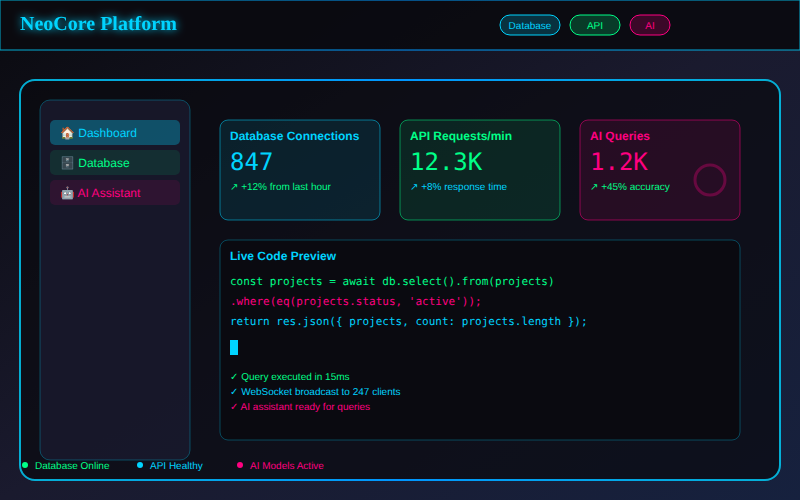
t = 0.00 s
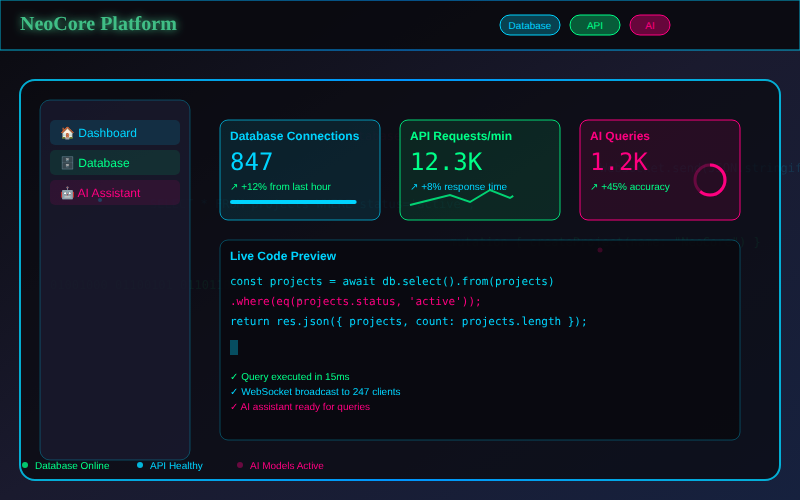
t = 1.67 s
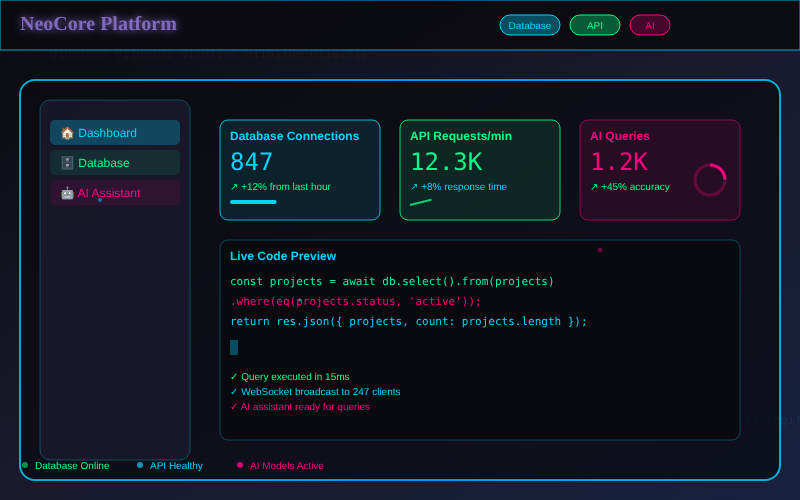
t = 3.33 s
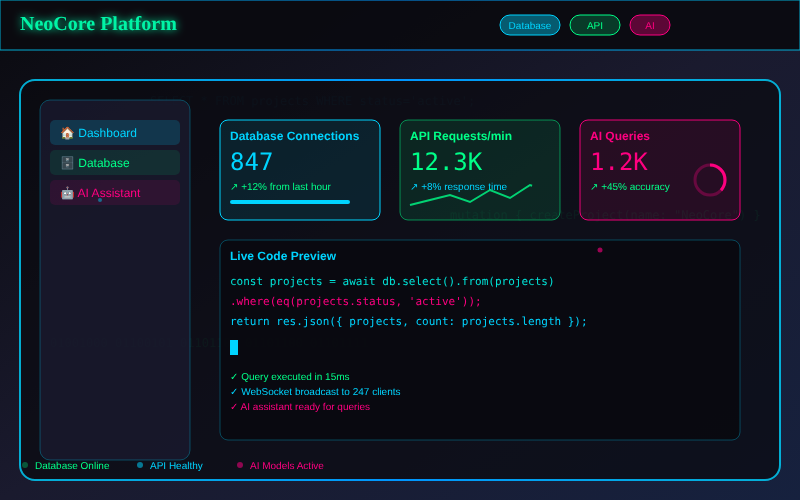
t = 5.00 s
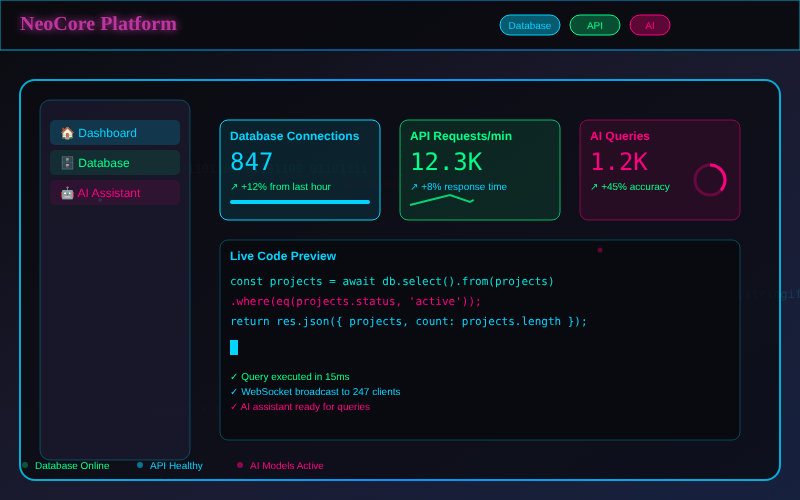
t = 7.00 s
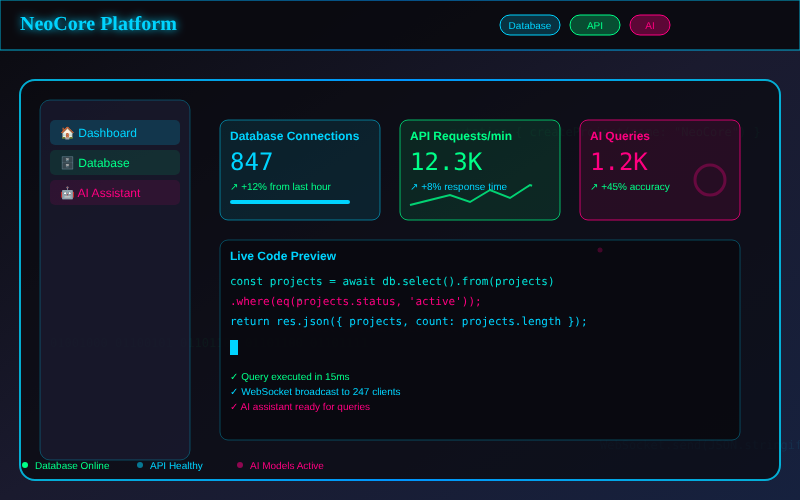
t = 8.00 s

The animated SVG that drew these frames (rendered in a browser with its animation timeline set to each time). Animation: 32 SMIL elements (animate=29,animateMotion=3); one cycle of 10.00 s, repeats indefinitely.

<svg width="800" height="500" xmlns="http://www.w3.org/2000/svg">
  <defs>
    <!-- Gradients -->
    <linearGradient id="bgGradient" x1="0%" y1="0%" x2="100%" y2="100%">
      <stop offset="0%" style="stop-color:#0a0a0f;stop-opacity:1" />
      <stop offset="50%" style="stop-color:#1a1a2e;stop-opacity:1" />
      <stop offset="100%" style="stop-color:#16213e;stop-opacity:1" />
    </linearGradient>
    
    <linearGradient id="neonBlue" x1="0%" y1="0%" x2="100%" y2="0%">
      <stop offset="0%" style="stop-color:#00d4ff;stop-opacity:0.8" />
      <stop offset="50%" style="stop-color:#0095ff;stop-opacity:1" />
      <stop offset="100%" style="stop-color:#00d4ff;stop-opacity:0.8" />
    </linearGradient>
    
    <radialGradient id="glow" cx="50%" cy="50%" r="50%">
      <stop offset="0%" style="stop-color:#00d4ff;stop-opacity:0.6" />
      <stop offset="70%" style="stop-color:#00d4ff;stop-opacity:0.2" />
      <stop offset="100%" style="stop-color:#00d4ff;stop-opacity:0" />
    </radialGradient>
    
    <!-- Filters -->
    <filter id="glow-effect" x="-50%" y="-50%" width="200%" height="200%">
      <feGaussianBlur stdDeviation="4" result="coloredBlur"/>
      <feMerge> 
        <feMergeNode in="coloredBlur"/>
        <feMergeNode in="SourceGraphic"/>
      </feMerge>
    </filter>
  </defs>
  
  <!-- Background -->
  <rect width="100%" height="100%" fill="url(#bgGradient)" />
  
  <!-- Matrix rain effect -->
  <g opacity="0.3">
    <!-- Column 1 -->
    <text x="50" y="0" fill="#00ff88" font-family="monospace" font-size="12" opacity="0.7">
      01001000 01100101 01101100 01101100 01101111
      <animate attributeName="y" values="0;520" dur="3s" repeatCount="indefinite" />
      <animate attributeName="opacity" values="0;0.7;0" dur="3s" repeatCount="indefinite" />
    </text>
    
    <!-- Column 2 -->
    <text x="150" y="-50" fill="#00d4ff" font-family="monospace" font-size="12" opacity="0.6">
      SELECT * FROM projects WHERE status='active';
      <animate attributeName="y" values="-50;570" dur="4s" repeatCount="indefinite" />
      <animate attributeName="opacity" values="0;0.6;0" dur="4s" repeatCount="indefinite" />
    </text>
    
    <!-- Column 3 -->
    <text x="300" y="-100" fill="#ff0080" font-family="monospace" font-size="12" opacity="0.5">
      await database.connect()
      <animate attributeName="y" values="-100;620" dur="5s" repeatCount="indefinite" />
      <animate attributeName="opacity" values="0;0.5;0" dur="5s" repeatCount="indefinite" />
    </text>
    
    <!-- Column 4 -->
    <text x="450" y="-30" fill="#00ff88" font-family="monospace" font-size="12" opacity="0.8">
      mutation { createProject(name: "NeoCore") }
      <animate attributeName="y" values="-30;550" dur="3.5s" repeatCount="indefinite" />
      <animate attributeName="opacity" values="0;0.8;0" dur="3.5s" repeatCount="indefinite" />
    </text>
    
    <!-- Column 5 -->
    <text x="600" y="-80" fill="#00d4ff" font-family="monospace" font-size="12" opacity="0.6">
      WebSocket.send(JSON.stringify({type:'metrics'}))
      <animate attributeName="y" values="-80;600" dur="4.5s" repeatCount="indefinite" />
      <animate attributeName="opacity" values="0;0.6;0" dur="4.5s" repeatCount="indefinite" />
    </text>
  </g>
  
  <!-- Header bar -->
  <rect x="0" y="0" width="100%" height="50" fill="rgba(10, 10, 15, 0.9)" stroke="url(#neonBlue)" stroke-width="1" />
  
  <!-- NeoCore Logo -->
  <text x="20" y="30" fill="#00d4ff" font-family="Arial Black" font-size="20" font-weight="bold" filter="url(#glow-effect)">
    NeoCore Platform
    <animate attributeName="fill" values="#00d4ff;#00ff88;#ff0080;#00d4ff" dur="4s" repeatCount="indefinite" />
  </text>
  
  <!-- Navigation indicators -->
  <g transform="translate(500, 15)">
    <rect x="0" y="0" width="60" height="20" rx="10" fill="rgba(0, 212, 255, 0.2)" stroke="#00d4ff" stroke-width="1">
      <animate attributeName="fill" values="rgba(0, 212, 255, 0.2);rgba(0, 212, 255, 0.4);rgba(0, 212, 255, 0.2)" dur="2s" repeatCount="indefinite" />
    </rect>
    <text x="30" y="14" fill="#00d4ff" font-family="Arial" font-size="10" text-anchor="middle">Database</text>
  </g>
  
  <g transform="translate(570, 15)">
    <rect x="0" y="0" width="50" height="20" rx="10" fill="rgba(0, 255, 136, 0.2)" stroke="#00ff88" stroke-width="1">
      <animate attributeName="fill" values="rgba(0, 255, 136, 0.2);rgba(0, 255, 136, 0.4);rgba(0, 255, 136, 0.2)" dur="2.5s" repeatCount="indefinite" />
    </rect>
    <text x="25" y="14" fill="#00ff88" font-family="Arial" font-size="10" text-anchor="middle">API</text>
  </g>
  
  <g transform="translate(630, 15)">
    <rect x="0" y="0" width="40" height="20" rx="10" fill="rgba(255, 0, 128, 0.2)" stroke="#ff0080" stroke-width="1">
      <animate attributeName="fill" values="rgba(255, 0, 128, 0.2);rgba(255, 0, 128, 0.4);rgba(255, 0, 128, 0.2)" dur="3s" repeatCount="indefinite" />
    </rect>
    <text x="20" y="14" fill="#ff0080" font-family="Arial" font-size="10" text-anchor="middle">AI</text>
  </g>
  
  <!-- Main dashboard area -->
  <rect x="20" y="80" width="760" height="400" rx="15" fill="rgba(10, 10, 15, 0.7)" stroke="url(#neonBlue)" stroke-width="2" />
  
  <!-- Sidebar -->
  <rect x="40" y="100" width="150" height="360" rx="10" fill="rgba(26, 26, 46, 0.8)" stroke="rgba(0, 212, 255, 0.3)" stroke-width="1" />
  
  <!-- Sidebar items -->
  <g transform="translate(50, 120)">
    <rect x="0" y="0" width="130" height="25" rx="5" fill="rgba(0, 212, 255, 0.3)">
      <animate attributeName="fill" values="rgba(0, 212, 255, 0.3);rgba(0, 212, 255, 0.1);rgba(0, 212, 255, 0.3)" dur="3s" repeatCount="indefinite" />
    </rect>
    <text x="10" y="17" fill="#00d4ff" font-family="Arial" font-size="12">🏠 Dashboard</text>
  </g>
  
  <g transform="translate(50, 150)">
    <rect x="0" y="0" width="130" height="25" rx="5" fill="rgba(0, 255, 136, 0.1)" />
    <text x="10" y="17" fill="#00ff88" font-family="Arial" font-size="12">🗄️ Database</text>
  </g>
  
  <g transform="translate(50, 180)">
    <rect x="0" y="0" width="130" height="25" rx="5" fill="rgba(255, 0, 128, 0.1)" />
    <text x="10" y="17" fill="#ff0080" font-family="Arial" font-size="12">🤖 AI Assistant</text>
  </g>
  
  <!-- Main content area with animated charts -->
  <g transform="translate(220, 120)">
    <!-- Metrics card 1 -->
    <rect x="0" y="0" width="160" height="100" rx="8" fill="rgba(0, 212, 255, 0.1)" stroke="#00d4ff" stroke-width="1">
      <animate attributeName="stroke-opacity" values="0.5;1;0.5" dur="2s" repeatCount="indefinite" />
    </rect>
    <text x="10" y="20" fill="#00d4ff" font-family="Arial" font-size="12" font-weight="bold">Database Connections</text>
    <text x="10" y="50" fill="#00d4ff" font-family="monospace" font-size="24">847</text>
    <text x="10" y="70" fill="#00ff88" font-family="Arial" font-size="10">↗ +12% from last hour</text>
    
    <!-- Animated bar -->
    <rect x="10" y="80" width="0" height="4" rx="2" fill="#00d4ff">
      <animate attributeName="width" values="0;140;120;140" dur="3s" repeatCount="indefinite" />
    </rect>
  </g>
  
  <!-- Metrics card 2 -->
  <g transform="translate(400, 120)">
    <rect x="0" y="0" width="160" height="100" rx="8" fill="rgba(0, 255, 136, 0.1)" stroke="#00ff88" stroke-width="1">
      <animate attributeName="stroke-opacity" values="0.5;1;0.5" dur="2.5s" repeatCount="indefinite" />
    </rect>
    <text x="10" y="20" fill="#00ff88" font-family="Arial" font-size="12" font-weight="bold">API Requests/min</text>
    <text x="10" y="50" fill="#00ff88" font-family="monospace" font-size="24">12.3K</text>
    <text x="10" y="70" fill="#00d4ff" font-family="Arial" font-size="10">↗ +8% response time</text>
    
    <!-- Animated line chart -->
    <polyline points="10,85 30,80 50,75 70,82 90,70 110,78 130,65 150,72" 
              stroke="#00ff88" stroke-width="2" fill="none" opacity="0.8">
      <animate attributeName="stroke-dasharray" values="0,200;200,200" dur="3s" repeatCount="indefinite" />
    </polyline>
  </g>
  
  <!-- Metrics card 3 -->
  <g transform="translate(580, 120)">
    <rect x="0" y="0" width="160" height="100" rx="8" fill="rgba(255, 0, 128, 0.1)" stroke="#ff0080" stroke-width="1">
      <animate attributeName="stroke-opacity" values="0.5;1;0.5" dur="3.5s" repeatCount="indefinite" />
    </rect>
    <text x="10" y="20" fill="#ff0080" font-family="Arial" font-size="12" font-weight="bold">AI Queries</text>
    <text x="10" y="50" fill="#ff0080" font-family="monospace" font-size="24">1.2K</text>
    <text x="10" y="70" fill="#00ff88" font-family="Arial" font-size="10">↗ +45% accuracy</text>
    
    <!-- Animated circle progress -->
    <circle cx="130" cy="60" r="15" stroke="rgba(255, 0, 128, 0.3)" stroke-width="3" fill="none" />
    <circle cx="130" cy="60" r="15" stroke="#ff0080" stroke-width="3" fill="none" 
            stroke-dasharray="94" stroke-dashoffset="94" transform="rotate(-90 130 60)">
      <animate attributeName="stroke-dashoffset" values="94;25;94" dur="4s" repeatCount="indefinite" />
    </circle>
  </g>
  
  <!-- Bottom section with code preview -->
  <g transform="translate(220, 240)">
    <rect x="0" y="0" width="520" height="200" rx="8" fill="rgba(10, 10, 15, 0.9)" stroke="rgba(0, 212, 255, 0.3)" stroke-width="1" />
    <text x="10" y="20" fill="#00d4ff" font-family="Arial" font-size="12" font-weight="bold">Live Code Preview</text>
    
    <!-- Code lines with typing animation -->
    <text x="10" y="45" fill="#00ff88" font-family="monospace" font-size="11">
      const projects = await db.select().from(projects)
      <animate attributeName="fill" values="#00ff88;#00d4ff;#00ff88" dur="3s" repeatCount="indefinite" />
    </text>
    <text x="10" y="65" fill="#ff0080" font-family="monospace" font-size="11">.where(eq(projects.status, 'active'));</text>
    <text x="10" y="85" fill="#00d4ff" font-family="monospace" font-size="11">
      return res.json({ projects, count: projects.length });
    </text>
    
    <!-- Terminal cursor -->
    <rect x="10" y="100" width="8" height="15" fill="#00d4ff">
      <animate attributeName="opacity" values="1;0;1" dur="1s" repeatCount="indefinite" />
    </rect>
    
    <!-- Performance indicators -->
    <text x="10" y="140" fill="#00ff88" font-family="Arial" font-size="10">✓ Query executed in 15ms</text>
    <text x="10" y="155" fill="#00d4ff" font-family="Arial" font-size="10">✓ WebSocket broadcast to 247 clients</text>
    <text x="10" y="170" fill="#ff0080" font-family="Arial" font-size="10">✓ AI assistant ready for queries</text>
  </g>
  
  <!-- Floating particles -->
  <g opacity="0.6">
    <circle cx="100" cy="200" r="2" fill="#00d4ff">
      <animateMotion dur="8s" repeatCount="indefinite">
        <path d="M0,0 Q50,-50 100,0 T200,0" />
      </animateMotion>
      <animate attributeName="opacity" values="0;1;0" dur="8s" repeatCount="indefinite" />
    </circle>
    
    <circle cx="300" cy="300" r="1.5" fill="#00ff88">
      <animateMotion dur="6s" repeatCount="indefinite">
        <path d="M0,0 Q-30,30 0,60 T60,120" />
      </animateMotion>
      <animate attributeName="opacity" values="0;1;0" dur="6s" repeatCount="indefinite" />
    </circle>
    
    <circle cx="600" cy="250" r="2.5" fill="#ff0080">
      <animateMotion dur="10s" repeatCount="indefinite">
        <path d="M0,0 Q-80,40 -160,0 T-320,0" />
      </animateMotion>
      <animate attributeName="opacity" values="0;1;0" dur="10s" repeatCount="indefinite" />
    </circle>
  </g>
  
  <!-- Status indicators -->
  <g transform="translate(20, 460)">
    <circle cx="5" cy="5" r="3" fill="#00ff88">
      <animate attributeName="opacity" values="1;0.3;1" dur="2s" repeatCount="indefinite" />
    </circle>
    <text x="15" y="9" fill="#00ff88" font-family="Arial" font-size="10">Database Online</text>
    
    <circle cx="120" cy="5" r="3" fill="#00d4ff">
      <animate attributeName="opacity" values="1;0.3;1" dur="1.5s" repeatCount="indefinite" />
    </circle>
    <text x="130" y="9" fill="#00d4ff" font-family="Arial" font-size="10">API Healthy</text>
    
    <circle cx="220" cy="5" r="3" fill="#ff0080">
      <animate attributeName="opacity" values="1;0.3;1" dur="3s" repeatCount="indefinite" />
    </circle>
    <text x="230" y="9" fill="#ff0080" font-family="Arial" font-size="10">AI Models Active</text>
  </g>
</svg>